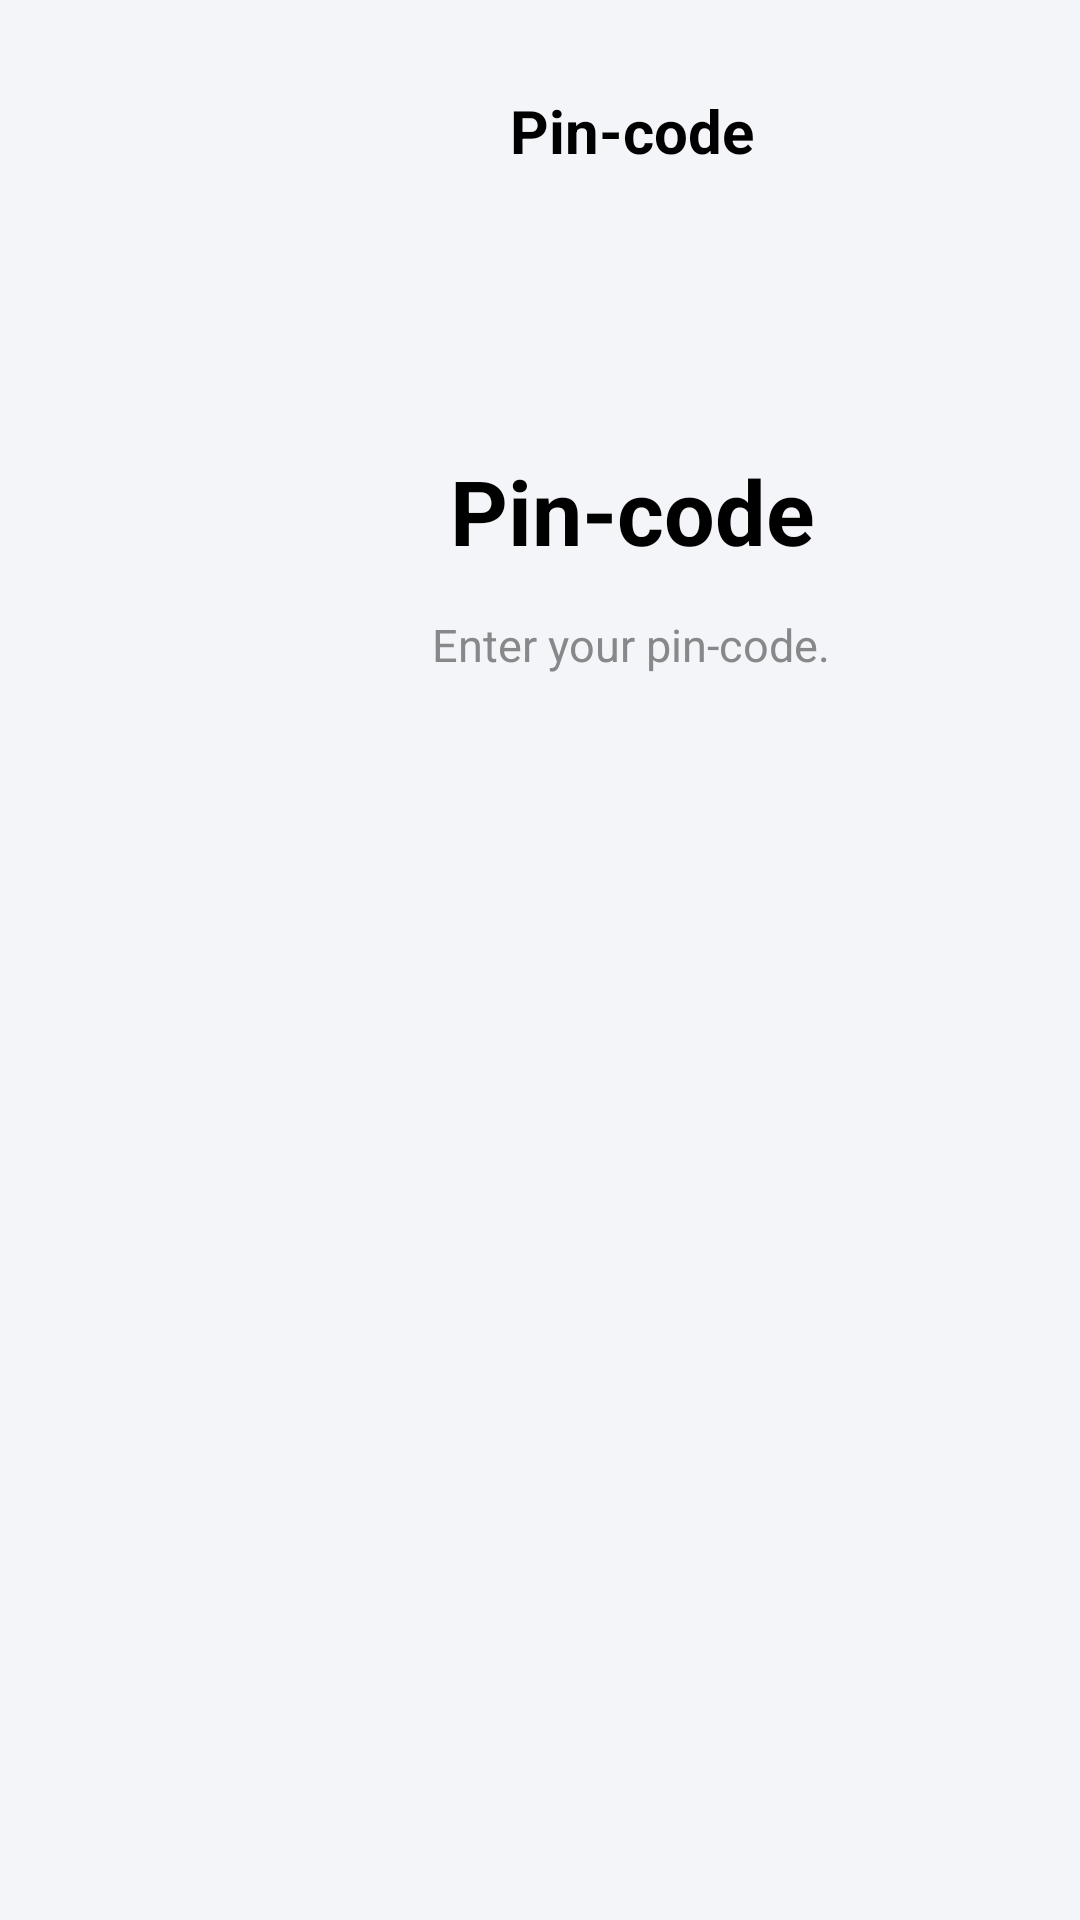

Here is an Android app screen rendered from its layout file. Give the layout XML and the strings, colors and styles it references.
<!-- AndroidManifest.xml: application theme Theme.Bigcart -->
<!-- res/layout/pincode.xml -->
<AbsoluteLayout xmlns:android="http://schemas.android.com/apk/res/android"
    xmlns:app="http://schemas.android.com/apk/res-auto"
    xmlns:tools="http://schemas.android.com/tools"
    android:layout_width="match_parent"
    android:layout_height="match_parent"
    android:background="@color/light_grey">
    <TextView
        android:id="@+id/banner1"
        android:layout_width="wrap_content"
        android:layout_height="wrap_content"
        android:layout_x="170dp"
        android:layout_y="30dp"
        android:gravity="center"
        android:text="Pin-code"
        android:textColor="@color/black"
        android:textSize="20dp"
        android:textStyle="bold"/>
    <ImageView
        android:id="@+id/backarr"
        android:layout_width="wrap_content"
        android:layout_height="wrap_content"
        android:layout_x="10dp"
        android:layout_y="35dp"
        android:clickable="true"
        android:src="@drawable/backarrblack" />

    <TextView
        android:layout_width="wrap_content"
        android:layout_height="wrap_content"
        android:layout_x="150dp"
        android:layout_y="150dp"
        android:text="Pin-code"
        android:textColor="@color/black"
        android:textSize="30dp"
        android:textStyle="bold"/>

    <TextView
        android:layout_width="300dp"
        android:layout_height="30dp"
        android:layout_x="60dp"
        android:layout_y="200dp"
        android:gravity="center"
        android:text="Enter your pin-code."
        android:textColor="@color/grey"
        android:textSize="15dp" />
    <LinearLayout
        android:layout_width="match_parent"
        android:layout_height="wrap_content"
        android:orientation="horizontal"
        android:layout_y="230dp"
        android:gravity="center">

        <EditText
            android:id="@+id/editText1"
            android:layout_width="50dp"
            android:layout_height="50dp"
            android:layout_margin="5dp"
            android:inputType="number"
            android:maxLength="1"
            android:gravity="center"
            android:background="@drawable/rounded_edittext"
            android:imeOptions="actionNext"
            android:nextFocusForward="@+id/editText2"
            android:selectAllOnFocus="true"/>

        <EditText
            android:id="@+id/editText2"
            android:layout_width="50dp"
            android:layout_height="50dp"
            android:layout_margin="5dp"
            android:inputType="number"
            android:maxLength="1"
            android:gravity="center"
            android:background="@drawable/rounded_edittext"
            android:imeOptions="actionNext"
            android:nextFocusForward="@+id/editText3"
            android:selectAllOnFocus="true"/>
        <EditText
            android:id="@+id/editText3"
            android:layout_width="50dp"
            android:layout_height="50dp"
            android:layout_margin="5dp"
            android:inputType="number"
            android:maxLength="1"
            android:gravity="center"
            android:background="@drawable/rounded_edittext"
            android:imeOptions="actionNext"
            android:nextFocusForward="@+id/editText4"
            android:selectAllOnFocus="true"/>
        <EditText
            android:id="@+id/editText4"
            android:layout_width="50dp"
            android:layout_height="50dp"
            android:layout_margin="5dp"
            android:inputType="number"
            android:maxLength="1"
            android:gravity="center"
            android:background="@drawable/rounded_edittext"
            android:imeOptions="actionNext"
            android:nextFocusForward="@+id/editText5"
            android:selectAllOnFocus="true"/>
        <EditText
            android:id="@+id/editText5"
            android:layout_width="50dp"
            android:layout_height="50dp"
            android:layout_margin="5dp"
            android:inputType="number"
            android:maxLength="1"
            android:gravity="center"
            android:background="@drawable/rounded_edittext"
            android:imeOptions="actionNext"
            android:nextFocusForward="@+id/editText6"
            android:selectAllOnFocus="true"/>
        <EditText
            android:id="@+id/editText6"
            android:layout_width="50dp"
            android:layout_height="50dp"
            android:layout_margin="5dp"
            android:inputType="number"
            android:maxLength="1"
            android:gravity="center"
            android:background="@drawable/rounded_edittext"
            android:imeOptions="actionDone"
            android:selectAllOnFocus="true"/>
    </LinearLayout>

    <Button
        android:id="@+id/start2"
        android:layout_width="350dp"
        android:layout_height="wrap_content"
        android:layout_x="30dp"
        android:layout_y="800dp"
        android:background="@drawable/gradient"
        android:clickable="true"
        android:text="Start shopping"
        app:backgroundTint="@null" />
</AbsoluteLayout>
<!-- resources referenced by this layout -->
<resources>
  <color name="black">#000000</color>
  <color name="grey">#868889</color>
  <color name="light_grey">#F4F5F9</color>
  <!-- drawable gradient (drawable) -->
  <?xml version="1.0" encoding="utf-8"?>
      <shape xmlns:android="http://schemas.android.com/apk/res/android">
          <corners android:radius="30dp"/>
          <gradient
              android:angle="0"
              android:type="linear"
              android:startColor="#AEDC81"
              android:endColor="#6CC51D"/>
      </shape>
  <style name="Theme.Bigcart" parent="Base.Theme.Bigcart" />
  <style name="Base.Theme.Bigcart" parent="Theme.Material3.DayNight.NoActionBar">
          
          
      </style>
</resources>
